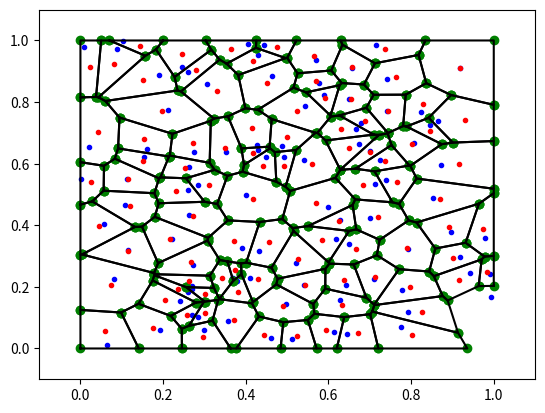
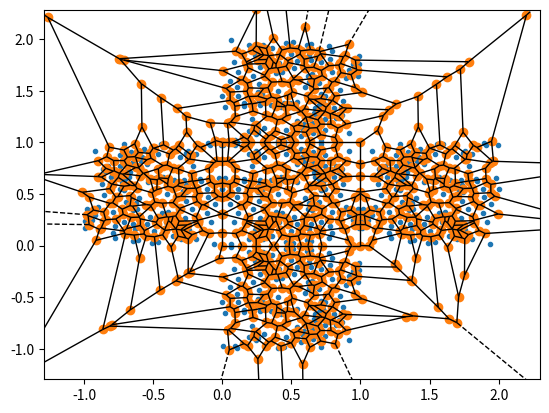

Python code for these plots, in order:
import matplotlib.pyplot as pl
import numpy as np
import scipy as sp
import scipy.spatial
import sys

eps = sys.float_info.epsilon

n_towers = 100
towers = np.random.rand(n_towers, 2)
bounding_box = np.array([0., 1., 0., 1.]) # [x_min, x_max, y_min, y_max]

def in_box(towers, bounding_box):
    return np.logical_and(np.logical_and(bounding_box[0] <= towers[:, 0],
                                         towers[:, 0] <= bounding_box[1]),
                          np.logical_and(bounding_box[2] <= towers[:, 1],
                                         towers[:, 1] <= bounding_box[3]))


def voronoi(towers, bounding_box):
    i = in_box(towers, bounding_box)
    points_center = towers[i, :]
    points_left = np.copy(points_center)
    points_left[:, 0] = bounding_box[0] - (points_left[:, 0] - bounding_box[0])
    points_right = np.copy(points_center)
    points_right[:, 0] = bounding_box[1] + (bounding_box[1] - points_right[:, 0])
    points_down = np.copy(points_center)
    points_down[:, 1] = bounding_box[2] - (points_down[:, 1] - bounding_box[2])
    points_up = np.copy(points_center)
    points_up[:, 1] = bounding_box[3] + (bounding_box[3] - points_up[:, 1])
    points = np.append(points_center,
                       np.append(np.append(points_left,
                                           points_right,
                                           axis=0),
                                 np.append(points_down,
                                           points_up,
                                           axis=0),
                                 axis=0),
                       axis=0)
    vor = sp.spatial.Voronoi(points)
    regions = []
    for region in vor.regions:
        flag = True
        for index in region:
            if index == -1:
                flag = False
                break
            else:
                x = vor.vertices[index, 0]
                y = vor.vertices[index, 1]
                if not(bounding_box[0] - eps <= x and x <= bounding_box[1] + eps and
                       bounding_box[2] - eps <= y and y <= bounding_box[3] + eps):
                    flag = False
                    break
        if region != [] and flag:
            regions.append(region)
    vor.filtered_points = points_center
    vor.filtered_regions = regions
    return vor

def centroid_region(vertices):
    A = 0
    C_x = 0
    C_y = 0
    for i in range(0, len(vertices) - 1):
        s = (vertices[i, 0] * vertices[i + 1, 1] - vertices[i + 1, 0] * vertices[i, 1])
        A = A + s
        C_x = C_x + (vertices[i, 0] + vertices[i + 1, 0]) * s
        C_y = C_y + (vertices[i, 1] + vertices[i + 1, 1]) * s
    A = 0.5 * A
    C_x = (1.0 / (6.0 * A)) * C_x
    C_y = (1.0 / (6.0 * A)) * C_y
    return np.array([[C_x, C_y]])

vor = voronoi(towers, bounding_box)

fig = pl.figure()
ax = fig.gca()
ax.plot(vor.filtered_points[:, 0], vor.filtered_points[:, 1], 'b.')
for region in vor.filtered_regions:
    vertices = vor.vertices[region, :]
    ax.plot(vertices[:, 0], vertices[:, 1], 'go')
for region in vor.filtered_regions:
    vertices = vor.vertices[region + [region[0]], :]
    ax.plot(vertices[:, 0], vertices[:, 1], 'k-')
centroids = []
for region in vor.filtered_regions:
    vertices = vor.vertices[region + [region[0]], :]
    centroid = centroid_region(vertices)
    centroids.append(list(centroid[0, :]))
    ax.plot(centroid[:, 0], centroid[:, 1], 'r.')

ax.set_xlim([-0.1, 1.1])
ax.set_ylim([-0.1, 1.1])
pl.savefig("bounded_voronoi.png")

sp.spatial.voronoi_plot_2d(vor)
pl.savefig("voronoi.png")